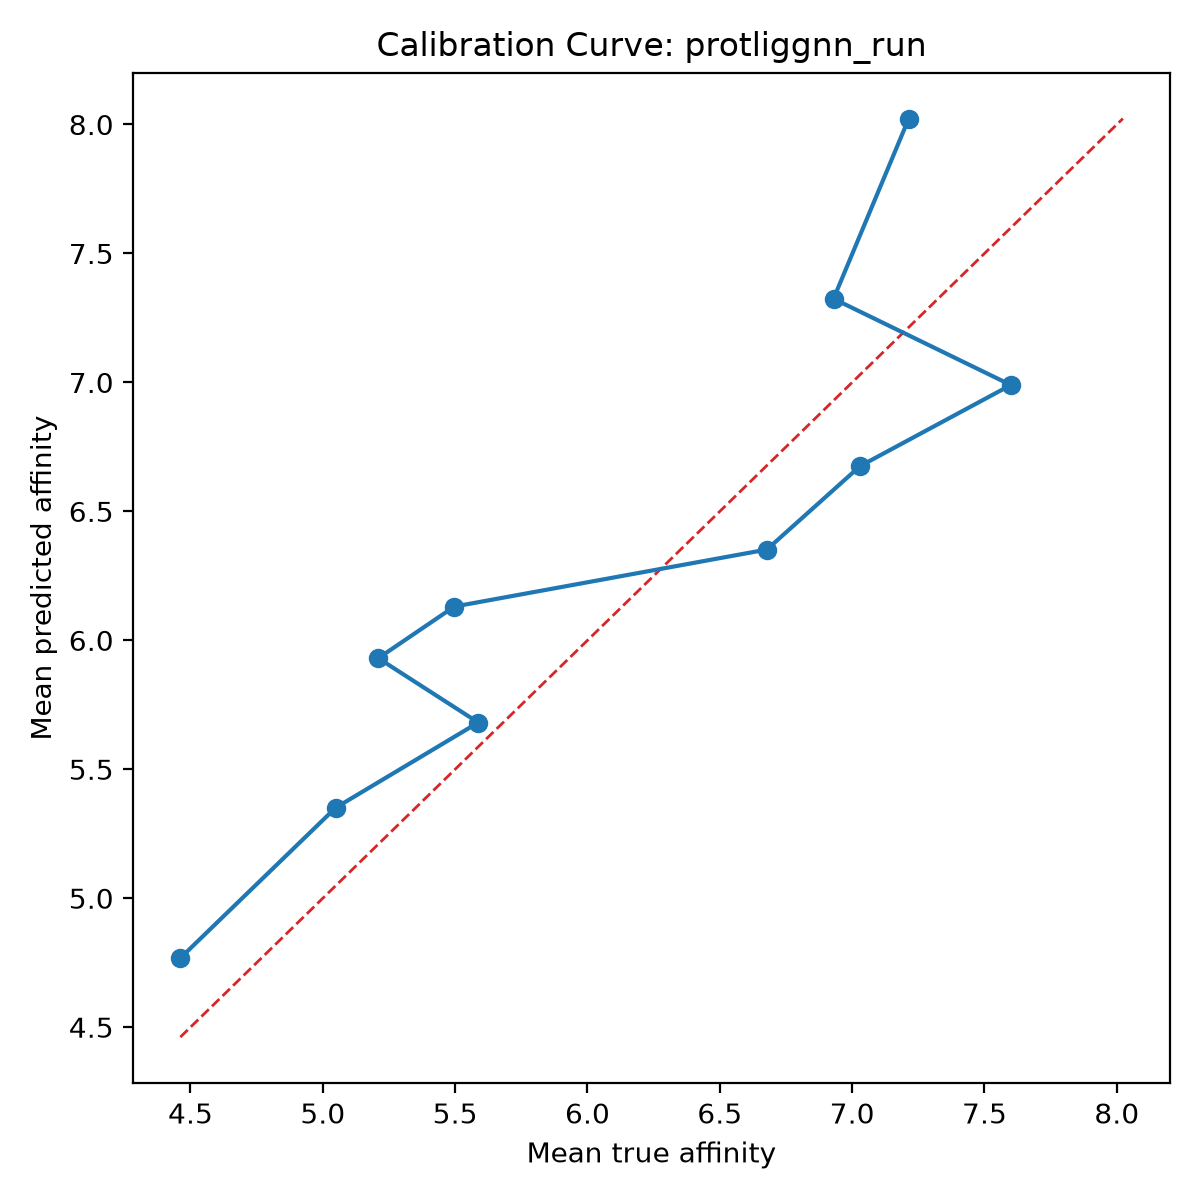

Data behind this chart, as committed beside it:
bin, count, mean_prediction, mean_true, calibration_error
1, 10, 4.768, 4.462, 0.3063
2, 10, 5.351, 5.049, 0.3023
3, 10, 5.681, 5.587, 0.09396
4, 10, 5.931, 5.209, 0.7212
5, 10, 6.131, 5.497, 0.6341
6, 10, 6.352, 6.678, -0.3258
7, 10, 6.675, 7.03, -0.3545
8, 10, 6.99, 7.6, -0.6097
9, 10, 7.324, 6.93, 0.3947
10, 10, 8.023, 7.214, 0.809
